Run: headless pygame with SDL's dummy video driver; simulated clock (each Clock.tick advances the game by its frame time, no real sleeping); random seed 0; keys injected as events and as key.get_pressed() state; no mouse input.
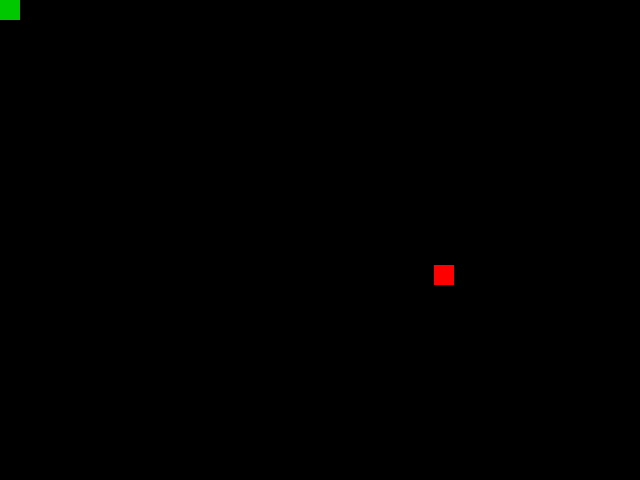
Frame 1 of 4 · flips 1–60 · no input
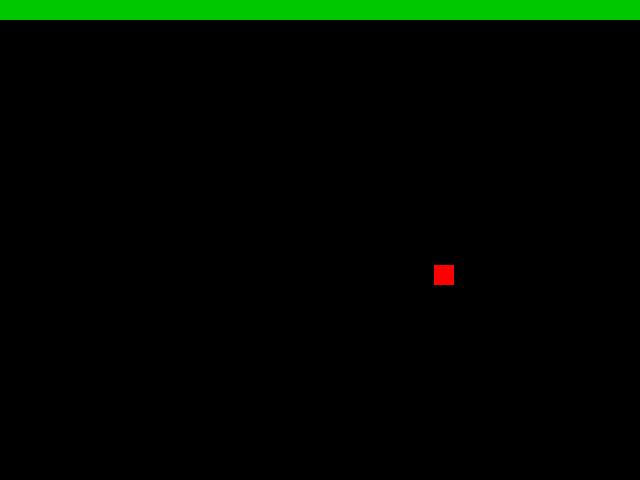
Frame 2 of 4 · flips 61–180 · tapped SPACE, RETURN · held RIGHT (→), D
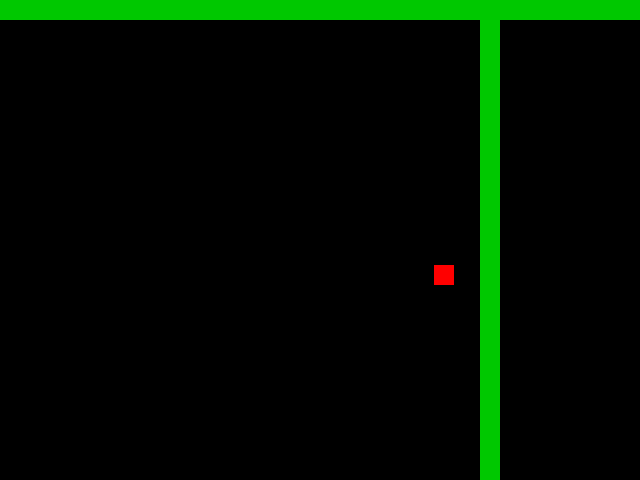
Frame 3 of 4 · flips 181–300 · held DOWN (↓), S
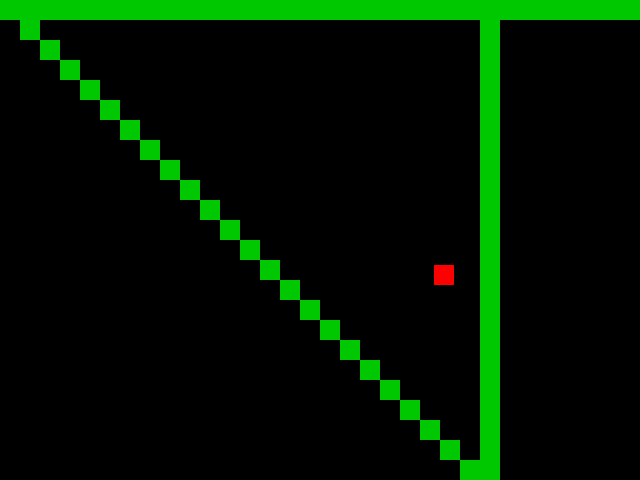
Frame 4 of 4 · flips 301–420 · held LEFT (←), A, UP (↑), W

The pygame program that drew these frames:

import sys
import pygame 
from pygame.locals import *
from random import randint

pygame.init()
y_cobra = 0
x_cobra = 0
x_maca = randint(40, 600)
y_maca = randint(50, 430)

altura = 480
largura = 640
relogio = pygame.time.Clock()
tela = pygame.display.set_mode((640,480))
pygame.display.set_caption("Snake Attack")
lista_cobra = []
def aumenta_cobra(lista_cobra):
    for XeY in lista_cobra:
        #XeY = [x,y]
        #XeY[0] = x
        #XeY[1] = y
        pygame.draw.rect(tela, (0,200,0), (XeY[0],XeY[1], 20,20))

while True:
    relogio.tick(60)
    tela.fill((0,0,0))
    for event in pygame.event.get():
        if event.type == QUIT:
            pygame.quit()
            sys.exit()

    if pygame.key.get_pressed()[K_a]:
        if x_cobra <= 0:
            x_cobra = largura
        x_cobra = x_cobra - 20
    if pygame.key.get_pressed()[K_d]:
        if x_cobra >= largura:
            x_cobra = 0
        x_cobra = x_cobra + 20
    if pygame.key.get_pressed()[K_w]:
        y_cobra = y_cobra - 20
    if pygame.key.get_pressed()[K_s]:
        y_cobra = y_cobra + 20

    cobra = pygame.draw.rect(tela, (0,200,0), (x_cobra,y_cobra,20,20))
    maca = pygame.draw.rect(tela,(255,0,0),(x_maca,y_maca,20,20))

    if cobra.colliderect(maca):
        print("colidiu")
        x_maca = randint(40, 600)
        y_maca = randint(50,430)

    lista_cabeca = []
    lista_cabeca.append(x_cobra)
    lista_cabeca.append(y_cobra)
    
    lista_cobra.append(lista_cabeca)

    aumenta_cobra(lista_cobra)

    pygame.display.update()
